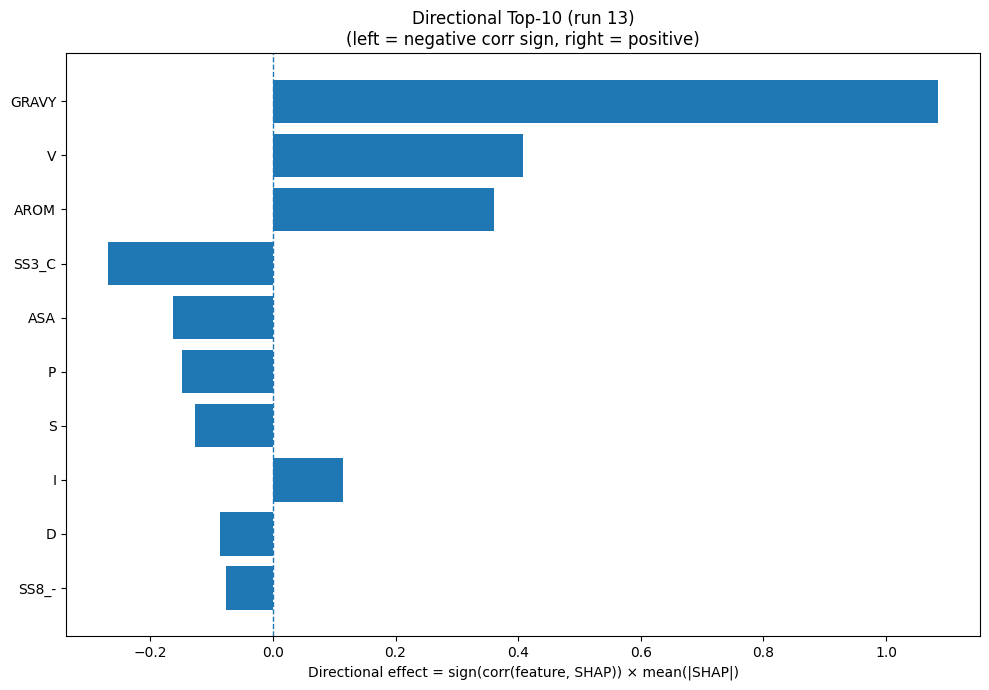

Data behind this chart, as committed beside it:
Index, Feature, CorrSign, MeanAbsSHAP, DirectionalEffect
32, GRAVY, 1.0, 1.085, 1.085
17, V, 1.0, 0.4074, 0.4074
33, AROM, 1.0, 0.3606, 0.3606
22, SS3_C, -1.0, 0.2695, -0.2695
31, ASA, -1.0, 0.1626, -0.1626
12, P, -1.0, 0.1484, -0.1484
15, S, -1.0, 0.1273, -0.1273
7, I, 1.0, 0.1144, 0.1144
2, D, -1.0, 0.08678, -0.08678
30, SS8_-, -1.0, 0.07574, -0.07574
6, H, 1.0, 0.0721, 0.0721
9, L, 1.0, 0.05463, 0.05463
1, C, 1.0, 0.04718, 0.04718
13, Q, 1.0, 0.04426, 0.04426
28, SS8_T, -1.0, 0.04271, -0.04271
20, SS3_H, -1.0, 0.04268, -0.04268
3, E, 1.0, 0.03737, 0.03737
24, SS8_E, 1.0, 0.03695, 0.03695
19, Y, 1.0, 0.03656, 0.03656
16, T, -1.0, 0.03505, -0.03505
14, R, -1.0, 0.02886, -0.02886
23, SS8_H, -1.0, 0.02084, -0.02084
5, G, -1.0, 0.01983, -0.01983
11, N, 1.0, 0.01807, 0.01807
8, K, 1.0, 0.01689, 0.01689
4, F, -1.0, 0.01013, -0.01013
29, SS8_S, -1.0, 0.009322, -0.009322
0, A, 1.0, 0.008445, 0.008445
10, M, -1.0, 0.006449, -0.006449
21, SS3_E, 1.0, 0.003081, 0.003081
25, SS8_G, 0.0, 0.0, 0.0
18, W, 0.0, 0.0, 0.0
26, SS8_I, 0.0, 0.0, 0.0
27, SS8_B, 0.0, 0.0, 0.0
